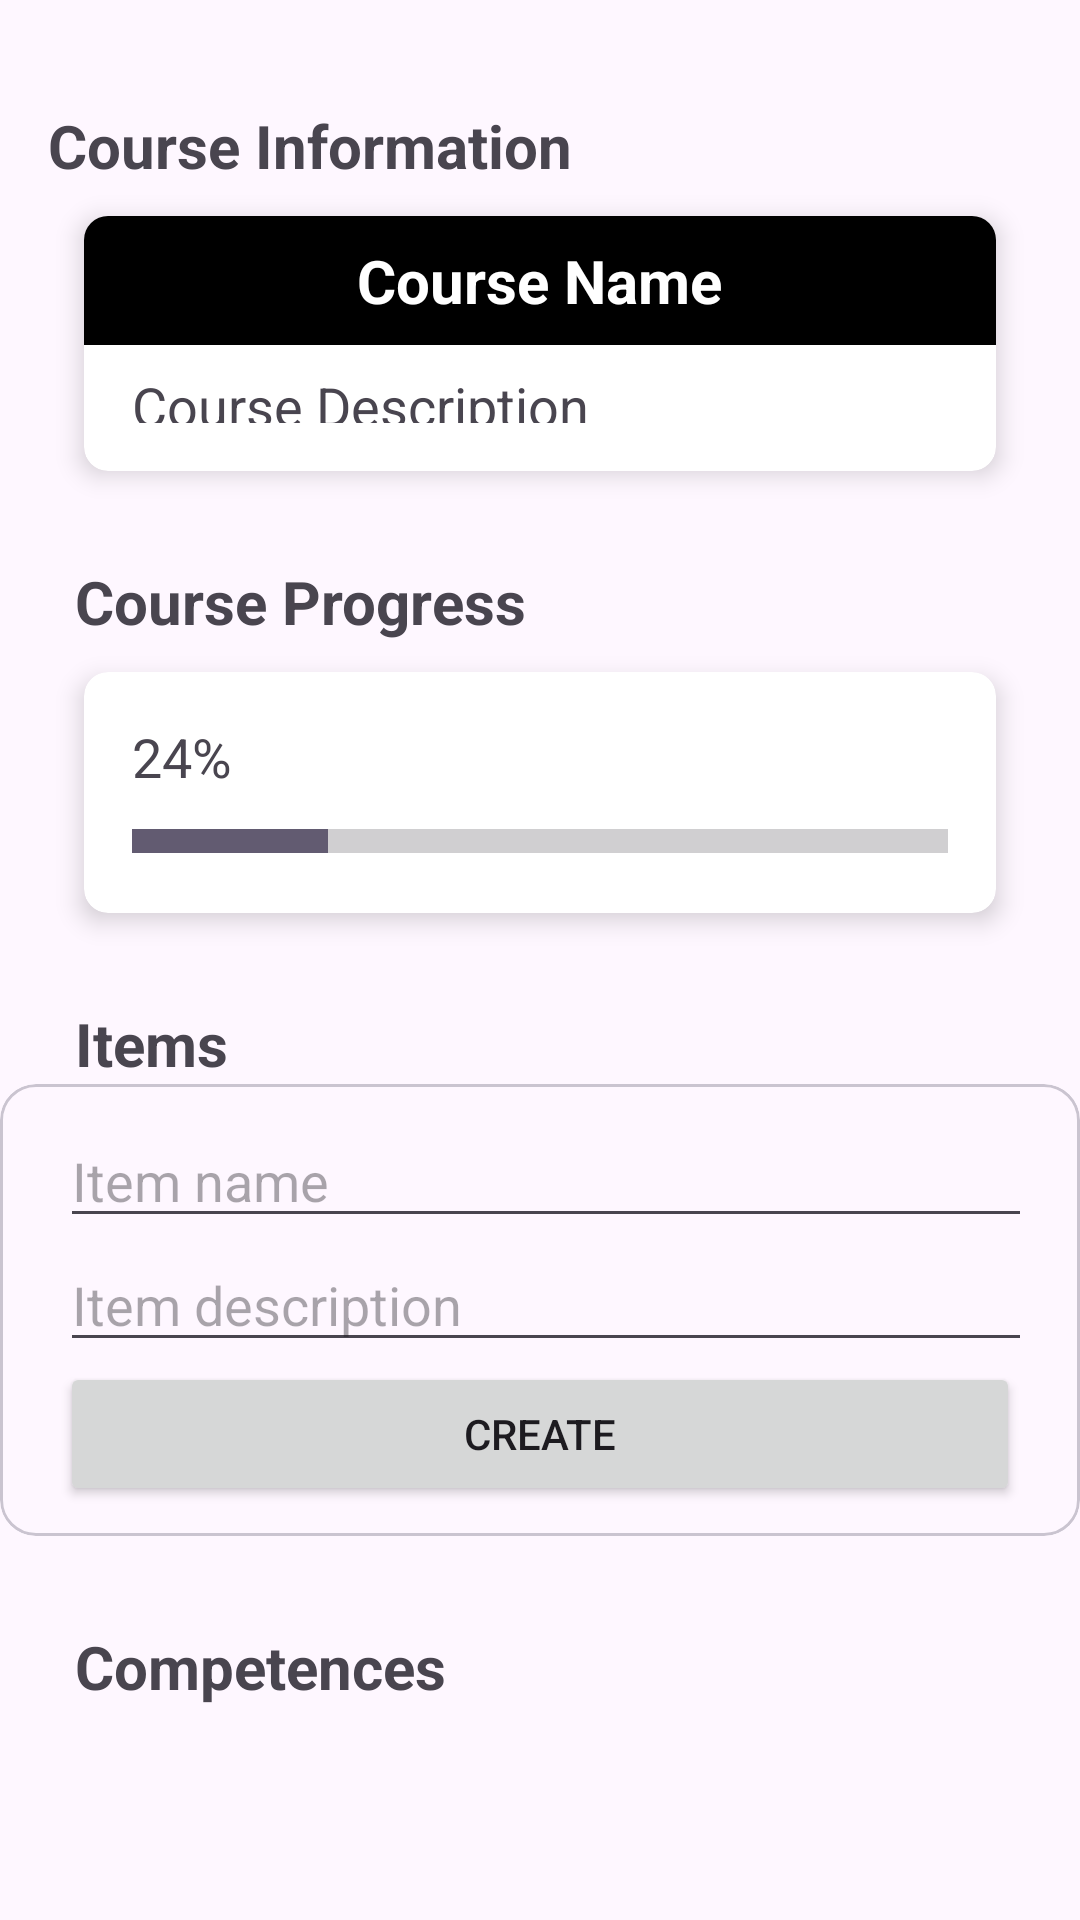

The Android layout XML behind this screen, and the referenced resources:
<!-- AndroidManifest.xml: application theme Theme.Asimov2023 -->
<!-- res/layout/fragment_course_details.xml -->
<?xml version="1.0" encoding="utf-8"?>
<androidx.core.widget.NestedScrollView xmlns:android="http://schemas.android.com/apk/res/android"
    xmlns:app="http://schemas.android.com/apk/res-auto"
    xmlns:tools="http://schemas.android.com/tools"
    android:layout_width="match_parent"
    android:layout_height="match_parent"
    tools:context=".ui.main.CourseDetailsFragment">

    <LinearLayout
        android:layout_width="match_parent"
        android:layout_height="wrap_content"
        android:orientation="vertical">

        <TextView
            android:layout_width="wrap_content"
            android:layout_height="wrap_content"
            android:layout_marginHorizontal="16dp"
            android:layout_marginTop="35dp"
            android:text="Course Information"
            android:textAlignment="textStart"
            android:textSize="20sp"
            android:textStyle="bold" />

        <androidx.cardview.widget.CardView
            android:layout_width="match_parent"
            android:layout_height="wrap_content"
            android:layout_marginHorizontal="28dp"
            android:layout_marginVertical="10dp"
            app:cardCornerRadius="8dp"
            app:cardElevation="5dp">

            <LinearLayout
                android:layout_width="match_parent"
                android:layout_height="wrap_content"
                android:background="@color/black"
                android:gravity="center"
                android:orientation="horizontal">

                <TextView
                    android:id="@+id/lblCourseName"
                    android:layout_width="wrap_content"
                    android:layout_height="wrap_content"
                    android:paddingTop="8dp"
                    android:paddingBottom="8dp"
                    android:text="Course Name"
                    android:textAlignment="center"
                    android:textColor="@color/white"
                    android:textSize="20sp"
                    android:textStyle="bold" />

            </LinearLayout>

            <LinearLayout
                android:layout_width="match_parent"
                android:layout_height="wrap_content"
                android:layout_marginTop="35dp"
                android:gravity="start"
                android:orientation="vertical"
                android:padding="16dp">

                <TextView
                    android:id="@+id/txtCourseDescription"
                    android:layout_width="wrap_content"
                    android:layout_height="18dp"
                    android:text="Course Description"
                    android:textSize="18sp" />

            </LinearLayout>
        </androidx.cardview.widget.CardView>

        
        <TextView
            android:layout_width="wrap_content"
            android:layout_height="wrap_content"
            android:layout_marginStart="25dp"
            android:layout_marginTop="20dp"
            android:text="Course Progress"
            android:textAlignment="textStart"
            android:textSize="20sp"
            android:textStyle="bold" />

        <androidx.cardview.widget.CardView
            android:layout_width="match_parent"
            android:layout_height="wrap_content"
            android:layout_marginHorizontal="28dp"
            android:layout_marginVertical="10dp"
            app:cardCornerRadius="8dp"
            app:cardElevation="5dp">

            <LinearLayout
                android:layout_width="match_parent"
                android:layout_height="wrap_content"
                android:orientation="vertical"
                android:padding="16dp">

                <TextView
                    android:id="@+id/lblProgressPercent"
                    android:layout_width="wrap_content"
                    android:layout_height="wrap_content"
                    android:text="24%"
                    android:textSize="18sp" />

                <ProgressBar
                    android:id="@+id/courseProgressBar"
                    style="@style/Widget.AppCompat.ProgressBar.Horizontal"
                    android:layout_width="match_parent"
                    android:layout_height="wrap_content"
                    android:layout_marginTop="8dp"
                    android:progress="24"
                    android:scaleY="2" />

            </LinearLayout>
        </androidx.cardview.widget.CardView>

        

        <TextView
            android:layout_width="wrap_content"
            android:layout_height="wrap_content"
            android:layout_marginStart="25dp"
            android:layout_marginTop="20dp"
            android:text="Items"
            android:textAlignment="textStart"
            android:textSize="20sp"
            android:textStyle="bold" />

        <include
            layout="@layout/card_add_item"
            android:layout_width="match_parent"
            android:layout_height="wrap_content" />

        <androidx.recyclerview.widget.RecyclerView
            android:id="@+id/rvCourseItems"
            android:layout_width="match_parent"
            android:layout_height="wrap_content"
            android:layout_marginLeft="28dp"
            android:layout_marginRight="28dp"
            android:layout_marginBottom="10dp" />

        
        <TextView
            android:layout_width="wrap_content"
            android:layout_height="wrap_content"
            android:layout_marginVertical="20dp"
            android:layout_marginStart="25dp"
            android:text="Competences"
            android:textAlignment="textStart"
            android:textSize="20sp"
            android:textStyle="bold" />

        <androidx.recyclerview.widget.RecyclerView
            android:id="@+id/rvCourseCompetences"
            android:layout_width="match_parent"
            android:layout_height="wrap_content"
            android:layout_marginLeft="28dp"
            android:layout_marginRight="28dp"
            android:layout_marginBottom="10dp" />

    </LinearLayout>
</androidx.core.widget.NestedScrollView>
<!-- res/layout/card_add_item.xml (included above) -->
<?xml version="1.0" encoding="utf-8"?>
<com.google.android.material.card.MaterialCardView xmlns:android="http://schemas.android.com/apk/res/android"
    android:id="@+id/mcvAddItem"
    android:layout_width="match_parent"
    android:layout_height="wrap_content"
    android:layout_marginHorizontal="20dp"
    android:layout_marginVertical="10dp">

    <LinearLayout
        android:layout_width="match_parent"
        android:layout_height="wrap_content"
        android:orientation="vertical"
        android:paddingHorizontal="20dp"
        android:paddingVertical="10dp">

        <EditText
            android:id="@+id/et_ItemName"
            android:layout_width="347dp"
            android:layout_height="wrap_content"
            android:ems="10"
            android:hint="Item name"
            android:inputType="text" />

        <EditText
            android:id="@+id/et_ItemDescription"
            android:layout_width="347dp"
            android:layout_height="wrap_content"
            android:ems="10"
            android:hint="Item description"
            android:inputType="text" />

        <Button
            android:id="@+id/btn_CreateItem"
            android:layout_width="match_parent"
            android:layout_height="wrap_content"
            android:text="Create" />
    </LinearLayout>
</com.google.android.material.card.MaterialCardView>
<!-- resources referenced by this layout -->
<resources>
  <color name="black">#FF000000</color>
  <color name="white">#FFFFFFFF</color>
  <style name="Theme.Asimov2023" parent="Base.Theme.Asimov2023" />
  <style name="Base.Theme.Asimov2023" parent="Theme.Material3.DayNight.NoActionBar">
          
          
  
      </style>
</resources>
